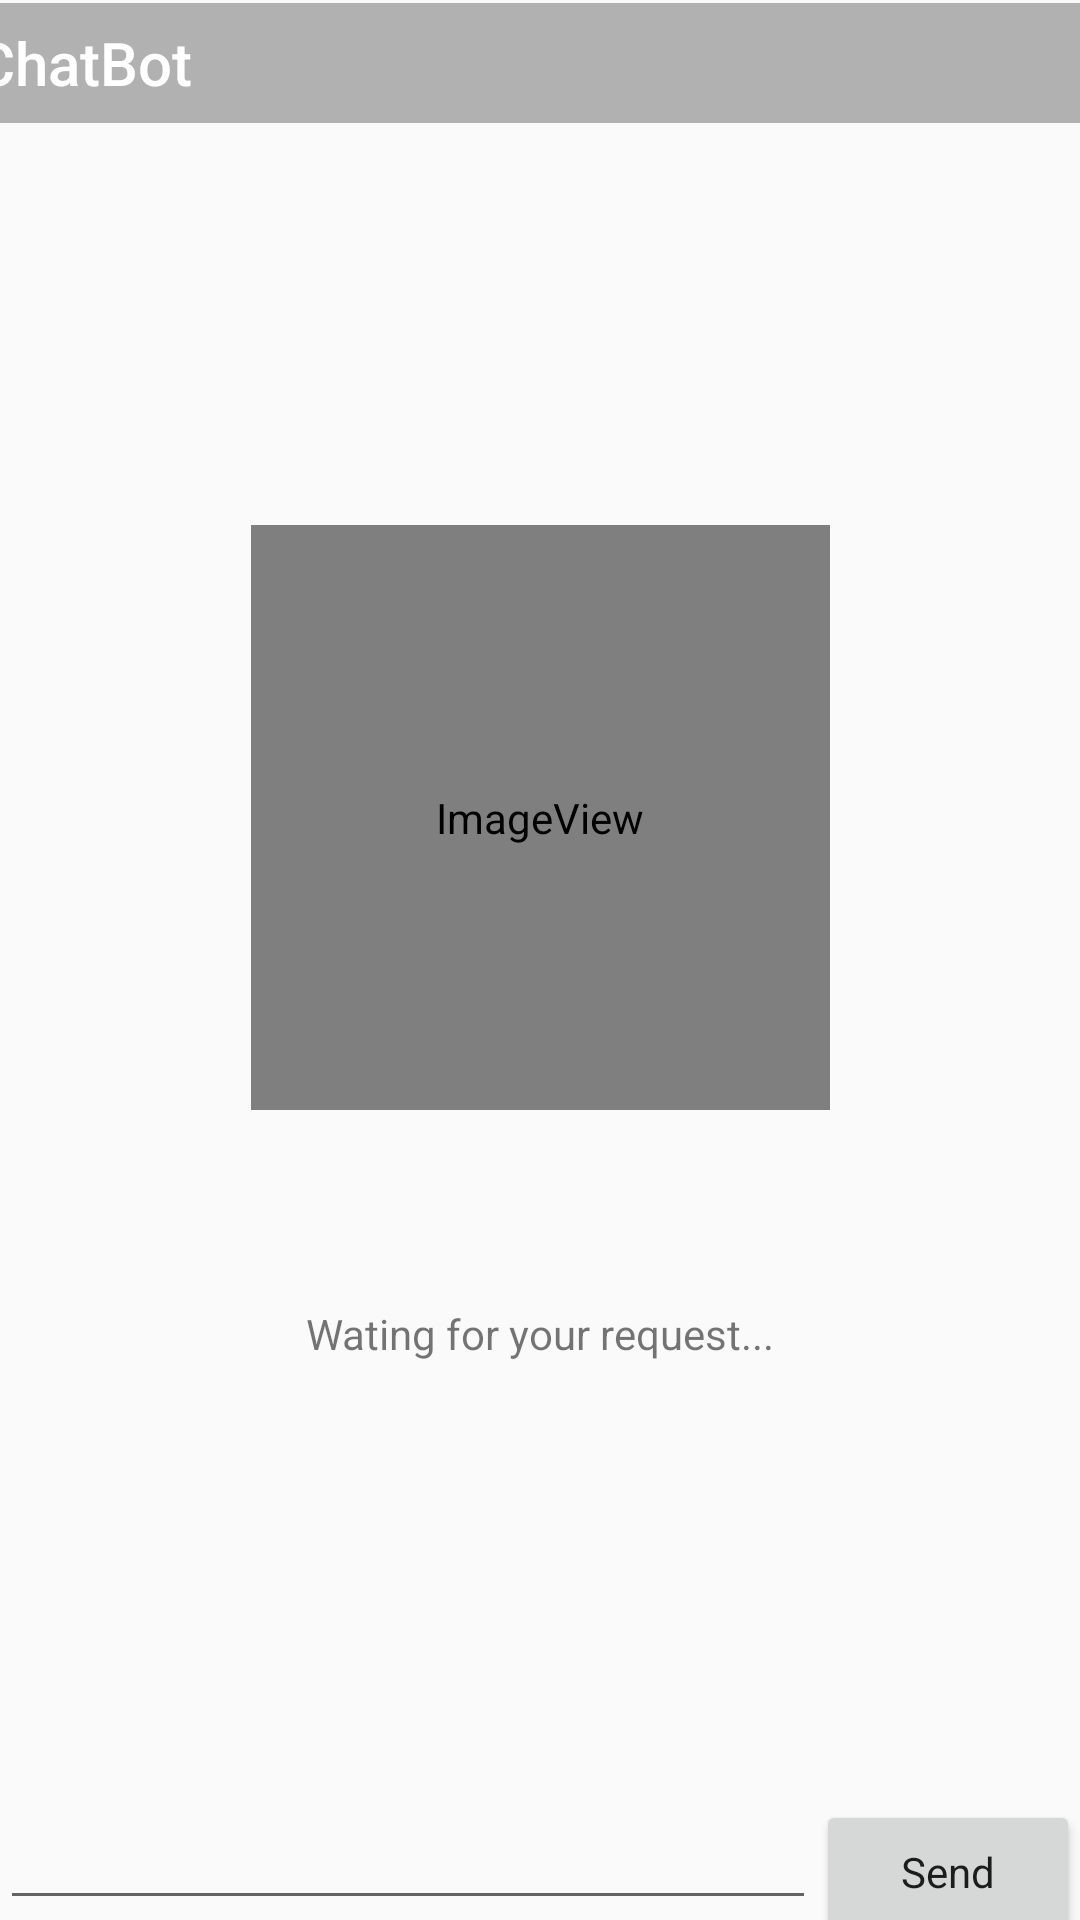

Layout XML and referenced resources for this Android screen:
<!-- AndroidManifest.xml: application theme AppTheme -->
<!-- res/layout/activity_chatbot.xml -->
<?xml version="1.0" encoding="utf-8"?>
<androidx.constraintlayout.widget.ConstraintLayout
    xmlns:android="http://schemas.android.com/apk/res/android"
    xmlns:app="http://schemas.android.com/apk/res-auto"
    xmlns:tools="http://schemas.android.com/tools"
    android:layout_width="match_parent"
    android:layout_height="match_parent"
    android:windowSoftInputMode = "adjustResize">

    <EditText
        android:id="@+id/chatbotInputMessageTextView"
        android:layout_width="0dp"
        android:layout_height="40dp"
        android:ems="10"
        android:inputType="textPersonName"
        app:layout_constraintBottom_toBottomOf="parent"
        app:layout_constraintEnd_toStartOf="@id/sendChatbotMessageButton"
        app:layout_constraintStart_toStartOf="parent" />

    <Button
        android:id="@+id/sendChatbotMessageButton"
        android:layout_width="wrap_content"
        android:layout_height="wrap_content"
        android:layout_marginBottom="10dp"
        android:text="Send"
        android:textAppearance="@style/TextAppearance.AppCompat.Body1"
        app:layout_constraintBottom_toBottomOf="parent"
        app:layout_constraintEnd_toEndOf="parent"
        app:layout_constraintHorizontal_bias="1.0"
        app:layout_constraintStart_toEndOf="@+id/chatbotInputMessageTextView"
        app:layout_constraintTop_toTopOf="@+id/chatbotInputMessageTextView"
        app:layout_constraintVertical_bias="0.0" />

    <androidx.appcompat.widget.Toolbar
        android:id="@+id/chatbotMessageHeaderToolbar"
        android:layout_width="409dp"
        android:layout_height="40dp"
        android:layout_marginTop="1dp"
        android:background="#B1B1B1"
        android:minHeight="?attr/actionBarSize"
        android:theme="?attr/actionBarTheme"
        app:layout_constraintEnd_toEndOf="parent"
        app:layout_constraintStart_toStartOf="parent"
        app:layout_constraintTop_toTopOf="parent"
        app:title="ChatBot" />

    <TextView
        android:id="@+id/chatbotResponse"
        android:layout_width="wrap_content"
        android:layout_height="wrap_content"
        android:layout_marginTop="65dp"
        android:text="Wating for your request..."
        app:layout_constraintEnd_toEndOf="parent"
        app:layout_constraintStart_toStartOf="parent"
        app:layout_constraintTop_toBottomOf="@+id/chatbotIcon" />

    <ImageView
        android:id="@+id/chatbotIcon"
        android:layout_width="193dp"
        android:layout_height="195dp"
        android:layout_marginTop="134dp"
        app:layout_constraintEnd_toEndOf="parent"
        app:layout_constraintStart_toStartOf="parent"
        app:layout_constraintTop_toBottomOf="@+id/chatbotMessageHeaderToolbar"
        app:srcCompat="@android:drawable/sym_def_app_icon" />

</androidx.constraintlayout.widget.ConstraintLayout>
<!-- resources referenced by this layout -->
<resources>
  <style name="AppTheme" parent="Theme.AppCompat.Light.DarkActionBar">
          
          <item name="colorPrimary">@color/colorPrimary</item>
          <item name="colorPrimaryDark">@color/colorPrimaryDark</item>
          <item name="colorAccent">@color/colorAccent</item>
      </style>
  <color name="colorPrimary">#6200EE</color>
  <color name="colorPrimaryDark">#3700B3</color>
  <color name="colorAccent">#03DAC5</color>
</resources>
